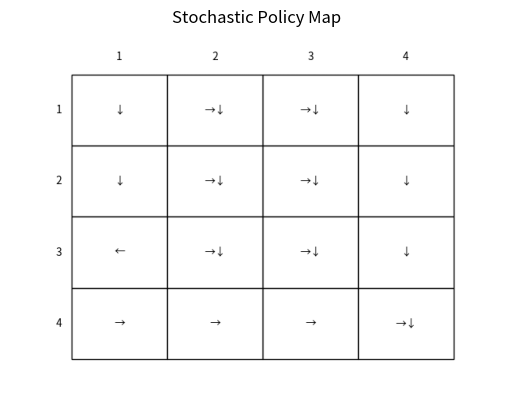

The matplotlib source for this figure:
"""
    CSC 549 Programming Assignment 1
[redacted]

    0   1   2   3
    4   5   6   7
    8   9   10  11
    12  13  14  15

    The dynamics of this variation of the Gridworld are described as follows:
• States 8 and 15 are special.
    – State 8 is a “magic teleporter”, but using it is expensive. In state 8, the LEFT action takes you
        to state 15 with probability 1 and immediate reward -2.
    – In state 15, the RIGHT and DOWN actions take you back to state 15 with probability 1 and
        immediate reward 0.
• In all states other than states 8 and 15, choosing an action that would move you off the grid will move
you back into the original state with a reward of -1.
• In all remaining cases, choosing an action will move you to an adjacent state within the grid with
probability 1 and an immediate reward of -1. For example, choosing the DOWN action in state 5 will
take you to state 9 with probability 1 and immediate reward -1.
"""
import matplotlib
import matplotlib.pyplot as plt
import numpy as np
from matplotlib.table import Table

SIZE = 4
TELE_STATE = [2, 0]
FINAL_STATE = [SIZE - 1, SIZE - 1]
GAMMA_DISCOUNT = 0.95
ACTION_PROB = 0.25
NUM_ITERATIONS = 6

actions = ['L', 'U', 'R', 'D']
ACTIONS_FIGS = ['←', '↑', '→', '↓']

states = [[i, j] for i in range(SIZE) for j in range(SIZE)]
valueMap = np.zeros((SIZE, SIZE))

'''
[redacted]
Rewards and edge case handling for future states. 
'''


def reward_policy():
    nextState = []
    actionReward = []
    for i in range(0, SIZE):
        nextState.append([])
        actionReward.append([])
        for j in range(0, SIZE):
            next = dict()
            reward = dict()

            if i == 0:
                next['U'] = [i, j]
                reward['U'] = -1.0
            else:
                next['U'] = [i - 1, j]
                reward['U'] = -1.0
            if i == SIZE - 1:
                next['D'] = [i, j]
                reward['D'] = -1.0
            else:
                next['D'] = [i + 1, j]
                reward['D'] = -1.0
            if j == 0:
                next['L'] = [i, j]
                reward['L'] = -1.0
            else:
                next['L'] = [i, j - 1]
                reward['L'] = -1.0
            if j == SIZE - 1:
                next['R'] = [i, j]
                reward['R'] = -1.0
            else:
                next['R'] = [i, j + 1]
                reward['R'] = -1.0
            if [i, j] == TELE_STATE:
                next['L'] = FINAL_STATE
                reward['L'] = -2.0
            if [i, j] == FINAL_STATE:
                next['R'] = next['D'] = FINAL_STATE
                reward['R'] = reward['D'] = 0.0
            nextState[i].append(next)
            actionReward[i].append(reward)
    return nextState, actionReward


'''
[redacted]
Solving the bellman equation by converging on a solution. You can also determine how many 
deterministic solutions there are by this functions output. This does allow for multiple
possible moves from each state that result in the same overall reward score. 

'''


def policy_stochastic(gamma, valueMap):
    env = valueMap

    next_state, reward = reward_policy()
    while True:
        newEnv = np.zeros((SIZE, SIZE))
        for i in range(0, SIZE):
            for j in range(0, SIZE):
                Vs = []
                for action in actions:
                    finalPosition = next_state[i][j][action]
                    Vs.append(reward[i][j][action] + gamma * env[finalPosition[0], finalPosition[1]])
                newEnv[i][j] = np.max(Vs)

        if np.sum(np.abs(env - newEnv)) < 0.0004:
            print("Optimal Stochastic Policy")
            print(newEnv)

            newEnv.reshape(SIZE, SIZE)
            draw_policy(newEnv.reshape(SIZE, SIZE))

            plt.savefig('stochasticPolicy.png')
            plt.close()
            break
        env = newEnv


'''
[redacted]

[redacted]
So that is what is being done here. This results in a policy map that there is one best move per state.
'''


def deterministic_policy():
    identity = np.zeros((SIZE * SIZE, SIZE * SIZE))
    np.fill_diagonal(identity, 1)
    M = -1 * identity
    b = np.zeros(SIZE * SIZE)

    next_state, reward = reward_policy()
    for i in range(SIZE):
        for j in range(SIZE):
            curr_state = [i, j]
            index_state = np.ravel_multi_index(curr_state, (SIZE, SIZE))
            for action in actions:
                actionState = next_state[i][j][action]
                actionReward = reward[i][j][action]
                indexStateNew = np.ravel_multi_index(actionState, (SIZE, SIZE))
                M[index_state, indexStateNew] += 0.25 * GAMMA_DISCOUNT
                b[index_state] -= 0.25 * actionReward
    M_inv = np.linalg.inv(M)
    x = np.dot(M_inv, b)

    print("Optimal Deterministic Policy")
    x = np.round(x.reshape(SIZE, SIZE), decimals=3)
    print(x)

    x.reshape(SIZE, SIZE)
    draw_policy(x.reshape(SIZE, SIZE))
    plt.savefig('determinPolicy.png')
    plt.close()


'''
[redacted]

https://github.com/ShangtongZhang/reinforcement-learning-an-introduction/blob/master/chapter03/grid_world.py 

Above link from github repo found in slides. Base Code to draw the policy map nicely. 

'''


def draw_policy(policy):
    fig, axis = plt.subplots()
    axis.set_axis_off()
    tab = Table(axis, bbox=[0, 0, 1, 1])

    row, cols = policy.shape
    width, height = 1 / cols, 1 / row
    next, reward = reward_policy()

    for (i, j), val in np.ndenumerate(policy):
        next_val = []
        for action in actions:
            next_state = next[i][j][action]
            _ = reward[i][j]
            next_val.append(policy[next_state[0], next_state[1]])

        best_ = np.where(next_val == np.max(next_val))[0]
        val = ''
        for ba in best_:
            val += ACTIONS_FIGS[ba]

        tab.add_cell(i, j, width, height, text=val, loc='center', facecolor='white')

    for i in range(len(policy)):
        tab.add_cell(i, -1, width, height, text=i + 1, loc='right', edgecolor='none', facecolor='none')

        tab.add_cell(-1, i, width, height / 2, text=i + 1, loc='center', edgecolor='none', facecolor='none')

    axis.add_table(tab)

'''
[redacted]

Shows the Policy Maps using pyplot.imshow

'''
def show_pictures():
    # reading images
    Image1 = plt.imread('determinPolicy.png')
    Image2 = plt.imread('stochasticPolicy.png')

    # showing image
    plt.imshow(Image1)
    plt.axis('off')
    plt.title("Deterministic Policy Map")
    plt.show()

    # showing image
    plt.imshow(Image2)
    plt.axis('off')
    plt.title("Stochastic Policy Map")

    plt.show()


if __name__ == '__main__':
    policy_stochastic(GAMMA_DISCOUNT, valueMap)
    deterministic_policy()
    print("Going by the stochastic policy map you can see there is multiple squares" +
          " that have more than one optional action.\nBy doing 1x2x2x1..1x1x1x2 we can " +
          "determine the number of deterministic polices possible. \nFor this grid enviroment" +
          " there are 128 polices.")
    show_pictures()
